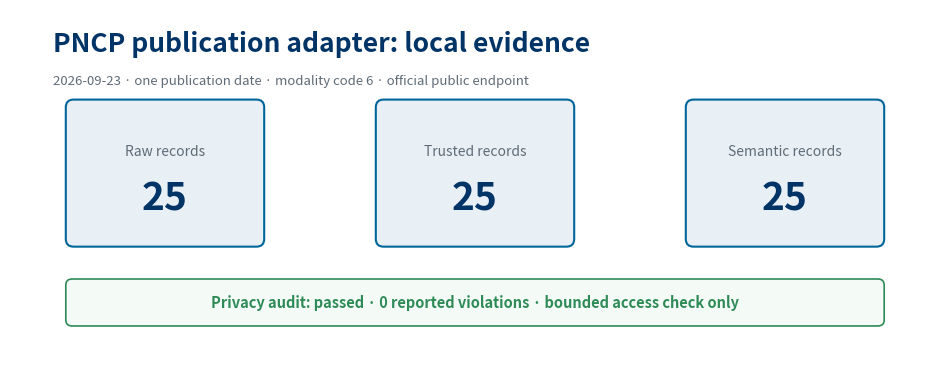

This figure's Python source:
from pathlib import Path

import matplotlib.pyplot as plt
from matplotlib.patches import FancyBboxPatch


NAVY = "#003366"
BLUE = "#006699"
LIGHT = "#E8F0F5"
GREEN = "#2E8B57"
GREY = "#5F6B76"


def metric(ax, x, label, value, color):
    ax.add_patch(FancyBboxPatch((x, 1.45), 2.5, 1.85, boxstyle="round,pad=0.03,rounding_size=0.1", linewidth=1.5, edgecolor=color, facecolor=LIGHT))
    ax.text(x + 1.25, 2.65, label, ha="center", va="center", fontsize=10, color=GREY)
    ax.text(x + 1.25, 2.05, value, ha="center", va="center", fontsize=28, color=NAVY, fontweight="bold")


def main() -> None:
    figure, axis = plt.subplots(figsize=(12, 4.5), dpi=200)
    figure.patch.set_facecolor("white")
    axis.set_xlim(0, 12)
    axis.set_ylim(0, 4.5)
    axis.axis("off")
    axis.text(0.55, 3.95, "PNCP publication adapter: local evidence", color=NAVY, fontsize=19, fontweight="bold")
    axis.text(0.55, 3.52, "2026-09-23 · one publication date · modality code 6 · official public endpoint", color=GREY, fontsize=9.5)
    metric(axis, 0.75, "Raw records", "25", BLUE)
    metric(axis, 4.75, "Trusted records", "25", BLUE)
    metric(axis, 8.75, "Semantic records", "25", BLUE)
    ax = axis
    ax.add_patch(FancyBboxPatch((0.75, 0.42), 10.5, 0.55, boxstyle="round,pad=0.03,rounding_size=0.08", linewidth=1.2, edgecolor=GREEN, facecolor="#F4FBF6"))
    ax.text(6.0, 0.69, "Privacy audit: passed · 0 reported violations · bounded access check only", ha="center", va="center", color=GREEN, fontsize=10.5, fontweight="bold")
    output = Path("docs/evidence/pncp-publication-run-2026-09-23.png")
    output.parent.mkdir(parents=True, exist_ok=True)
    figure.savefig(output, bbox_inches="tight", facecolor="white")


if __name__ == "__main__":
    main()
